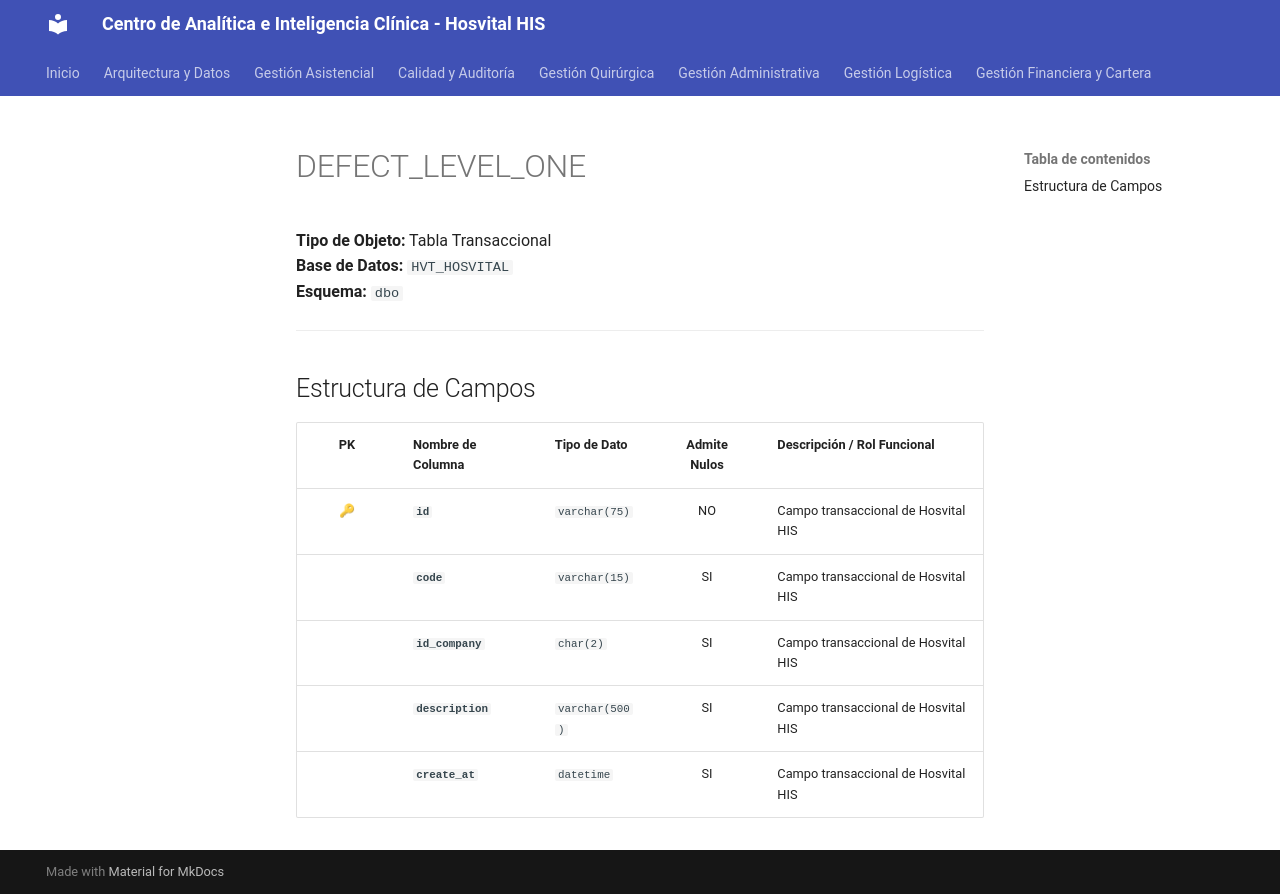

repository: SoporteSaludtech/superset-docs · page: diccionario-general/DEFECT_LEVEL_ONE/index.html · generator: mkdocs

# DEFECT_LEVEL_ONE

**Tipo de Objeto:** Tabla Transaccional  
**Base de Datos:** `HVT_HOSVITAL`  
**Esquema:** `dbo`

---

## Estructura de Campos

| PK | Nombre de Columna | Tipo de Dato | Admite Nulos | Descripción / Rol Funcional |
| :-: | :--- | :--- | :-: | :--- |
| 🔑 | **`id`** | `varchar(75)` | NO | Campo transaccional de Hosvital HIS |
|  | **`code`** | `varchar(15)` | SI | Campo transaccional de Hosvital HIS |
|  | **`id_company`** | `char(2)` | SI | Campo transaccional de Hosvital HIS |
|  | **`description`** | `varchar(500)` | SI | Campo transaccional de Hosvital HIS |
|  | **`create_at`** | `datetime` | SI | Campo transaccional de Hosvital HIS |
